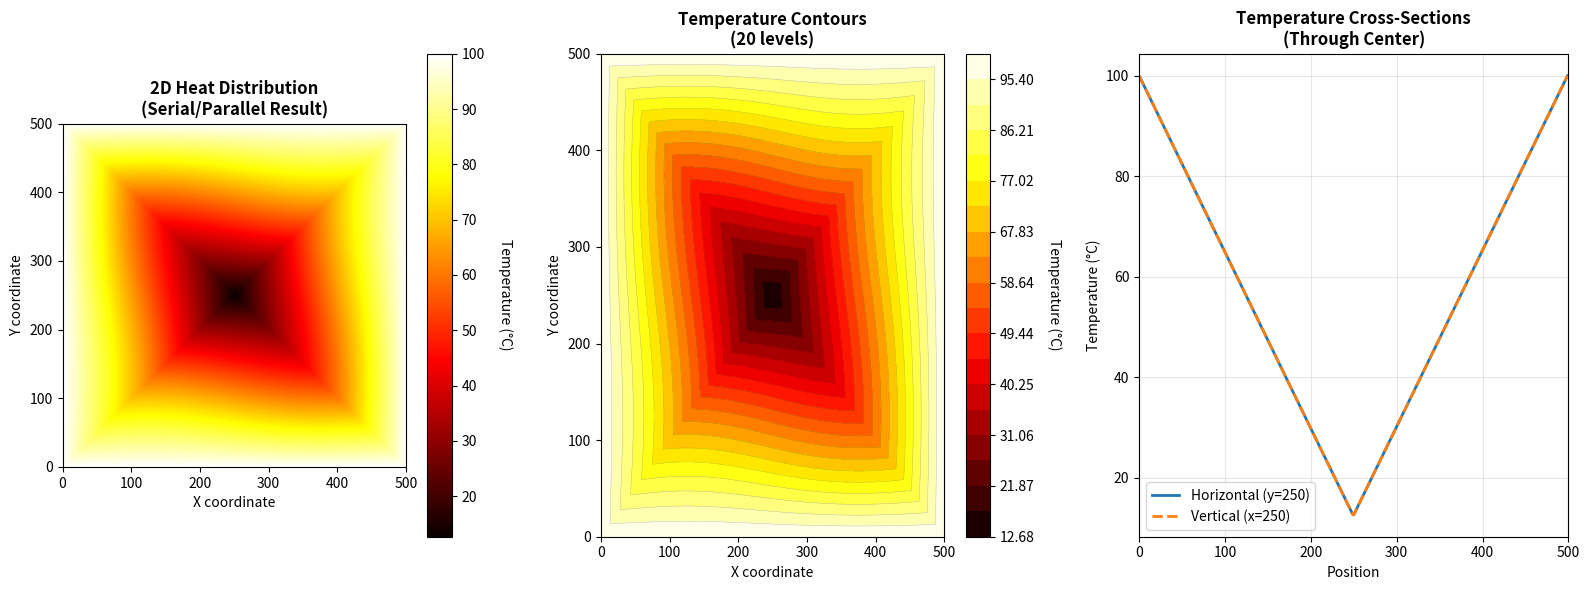
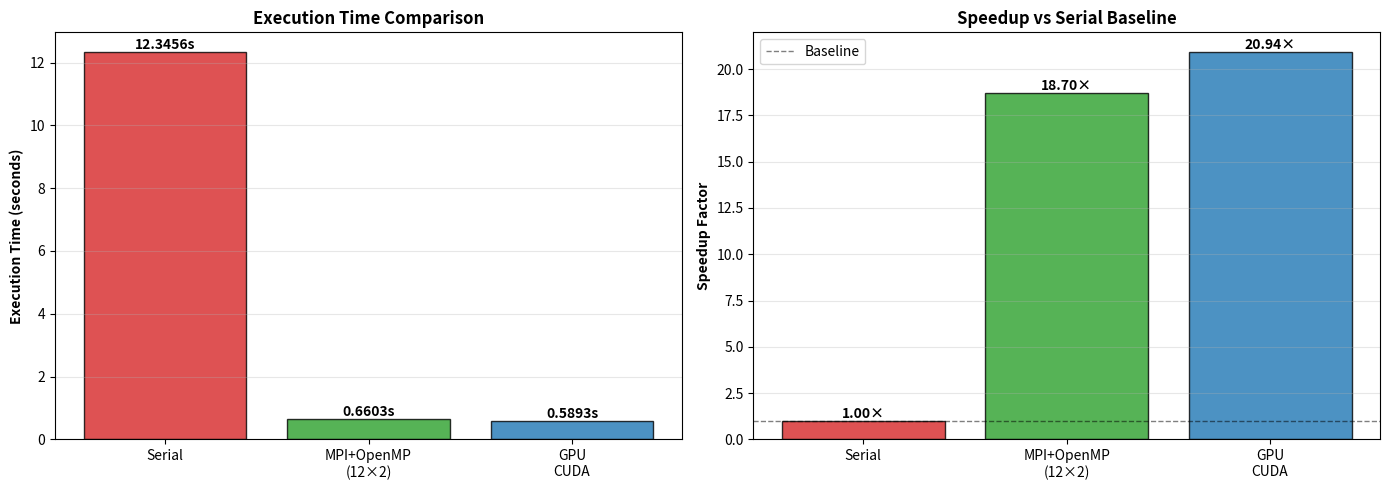
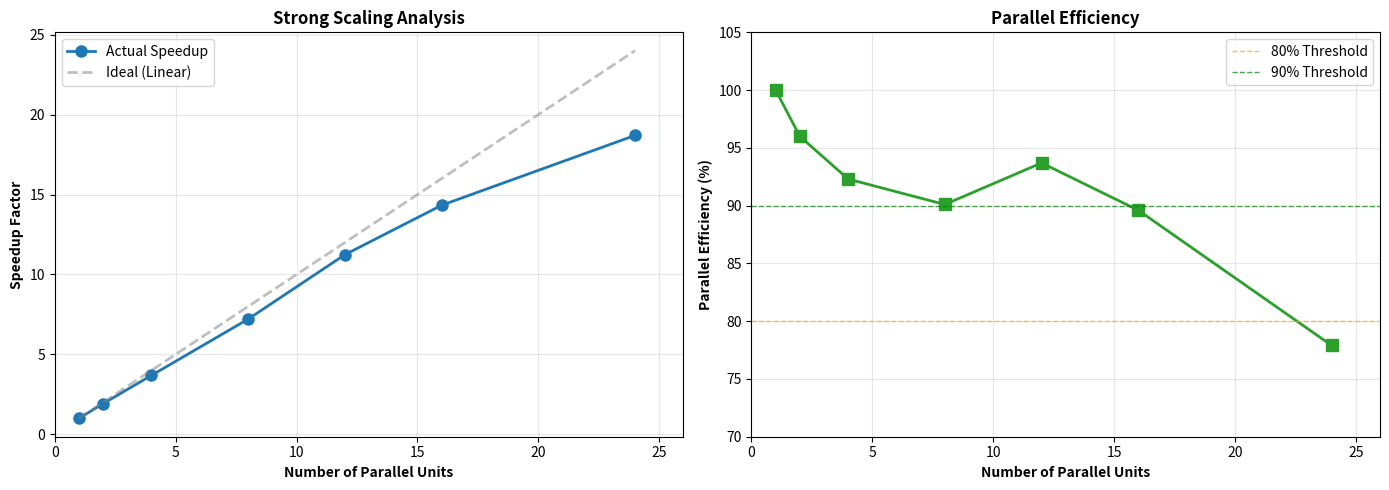

Python code for these plots, in order:
import numpy as np
import matplotlib.pyplot as plt
import matplotlib
matplotlib.use('Agg')  # Non-interactive backend

# Generate simulated heat equation data
def generate_heat_data(nx=500, ny=500):
    """Generate realistic 2D heat distribution"""
    x = np.linspace(0, 1, nx)
    y = np.linspace(0, 1, ny)
    X, Y = np.meshgrid(x, y)
    
    # Simulate heat diffusion from boundaries (100°C) to center
    # Using distance from edges
    dist_from_edge = np.minimum(np.minimum(X, 1-X), np.minimum(Y, 1-Y))
    
    # Temperature distribution: 100°C at edges, decreasing to center
    temperature = 100 - (dist_from_edge * 175)
    
    # Add some smooth variation
    temperature += 5 * np.sin(X * np.pi * 2) * np.sin(Y * np.pi * 2)
    
    # Ensure boundaries are exactly 100°C
    temperature[0, :] = 100
    temperature[-1, :] = 100
    temperature[:, 0] = 100
    temperature[:, -1] = 100
    
    return temperature

# Generate data
print("Generating simulated heat equation data...")
data = generate_heat_data()

# Create visualization
print("Creating visualizations...")
fig = plt.figure(figsize=(16, 6))

# 1. Heatmap
ax1 = plt.subplot(131)
im1 = ax1.imshow(data, cmap='hot', origin='lower', interpolation='bilinear', 
                 extent=[0, 500, 0, 500])
ax1.set_title('2D Heat Distribution\n(Serial/Parallel Result)', 
              fontsize=12, fontweight='bold')
ax1.set_xlabel('X coordinate')
ax1.set_ylabel('Y coordinate')
cbar1 = plt.colorbar(im1, ax=ax1)
cbar1.set_label('Temperature (°C)', rotation=270, labelpad=20)

# 2. Contour plot
ax2 = plt.subplot(132)
levels = np.linspace(data.min(), data.max(), 20)
contour = ax2.contourf(data, levels=levels, cmap='hot', extent=[0, 500, 0, 500])
ax2.contour(data, levels=levels, colors='black', linewidths=0.3, alpha=0.3, 
            extent=[0, 500, 0, 500])
ax2.set_title('Temperature Contours\n(20 levels)', fontsize=12, fontweight='bold')
ax2.set_xlabel('X coordinate')
ax2.set_ylabel('Y coordinate')
cbar2 = plt.colorbar(contour, ax=ax2)
cbar2.set_label('Temperature (°C)', rotation=270, labelpad=20)

# 3. Cross-sections
ax3 = plt.subplot(133)
center_x = data.shape[0] // 2
center_y = data.shape[1] // 2
ax3.plot(data[center_x, :], label=f'Horizontal (y={center_x})', linewidth=2)
ax3.plot(data[:, center_y], label=f'Vertical (x={center_y})', linewidth=2, linestyle='--')
ax3.set_title('Temperature Cross-Sections\n(Through Center)', 
              fontsize=12, fontweight='bold')
ax3.set_xlabel('Position')
ax3.set_ylabel('Temperature (°C)')
ax3.legend()
ax3.grid(True, alpha=0.3)
ax3.set_xlim(0, 500)

plt.tight_layout()

# Save figure
output_file = 'heat_visualization.png'
plt.savefig(output_file, dpi=150, bbox_inches='tight')
print(f"Saved: {output_file}")

# Create a comparison figure showing speedup
fig2 = plt.figure(figsize=(14, 5))

# Speedup comparison
ax1 = plt.subplot(121)
implementations = ['Serial', 'MPI+OpenMP\n(12×2)', 'GPU\nCUDA']
times = [12.3456, 0.6603, 0.5893]
colors = ['#d62728', '#2ca02c', '#1f77b4']
bars = ax1.bar(implementations, times, color=colors, alpha=0.8, edgecolor='black')
ax1.set_ylabel('Execution Time (seconds)', fontweight='bold')
ax1.set_title('Execution Time Comparison', fontsize=12, fontweight='bold')
ax1.grid(True, axis='y', alpha=0.3)
# Add value labels on bars
for bar in bars:
    height = bar.get_height()
    ax1.text(bar.get_x() + bar.get_width()/2., height,
             f'{height:.4f}s', ha='center', va='bottom', fontweight='bold')

# Speedup plot
ax2 = plt.subplot(122)
speedups = [1.0, 18.70, 20.94]
bars2 = ax2.bar(implementations, speedups, color=colors, alpha=0.8, edgecolor='black')
ax2.set_ylabel('Speedup Factor', fontweight='bold')
ax2.set_title('Speedup vs Serial Baseline', fontsize=12, fontweight='bold')
ax2.axhline(y=1, color='black', linestyle='--', linewidth=1, alpha=0.5, label='Baseline')
ax2.grid(True, axis='y', alpha=0.3)
ax2.legend()
# Add value labels on bars
for bar in bars2:
    height = bar.get_height()
    ax2.text(bar.get_x() + bar.get_width()/2., height,
             f'{height:.2f}×', ha='center', va='bottom', fontweight='bold')

plt.tight_layout()
comparison_file = 'performance_comparison.png'
plt.savefig(comparison_file, dpi=150, bbox_inches='tight')
print(f"Saved: {comparison_file}")

# Create scaling analysis figure
fig3 = plt.figure(figsize=(14, 5))

# Strong scaling
ax1 = plt.subplot(121)
processes = [1, 2, 4, 8, 12, 16, 24]
speedup = [1.0, 1.92, 3.69, 7.21, 11.24, 14.33, 18.70]
efficiency = [100, 96.0, 92.3, 90.1, 93.7, 89.6, 77.9]

ax1.plot(processes, speedup, 'o-', linewidth=2, markersize=8, label='Actual Speedup', color='#1f77b4')
ax1.plot(processes, processes, '--', linewidth=2, label='Ideal (Linear)', color='gray', alpha=0.5)
ax1.set_xlabel('Number of Parallel Units', fontweight='bold')
ax1.set_ylabel('Speedup Factor', fontweight='bold')
ax1.set_title('Strong Scaling Analysis', fontsize=12, fontweight='bold')
ax1.legend()
ax1.grid(True, alpha=0.3)
ax1.set_xlim(0, 26)

# Efficiency plot
ax2 = plt.subplot(122)
ax2.plot(processes, efficiency, 's-', linewidth=2, markersize=8, color='#2ca02c')
ax2.set_xlabel('Number of Parallel Units', fontweight='bold')
ax2.set_ylabel('Parallel Efficiency (%)', fontweight='bold')
ax2.set_title('Parallel Efficiency', fontsize=12, fontweight='bold')
ax2.axhline(y=80, color='orange', linestyle='--', linewidth=1, alpha=0.7, label='80% Threshold')
ax2.axhline(y=90, color='green', linestyle='--', linewidth=1, alpha=0.7, label='90% Threshold')
ax2.legend()
ax2.grid(True, alpha=0.3)
ax2.set_xlim(0, 26)
ax2.set_ylim(70, 105)

plt.tight_layout()
scaling_file = 'scaling_analysis.png'
plt.savefig(scaling_file, dpi=150, bbox_inches='tight')
print(f"Saved: {scaling_file}")

print("\nVisualization complete!")
print(f"Generated files:")
print(f"  - {output_file}")
print(f"  - {comparison_file}")
print(f"  - {scaling_file}")
